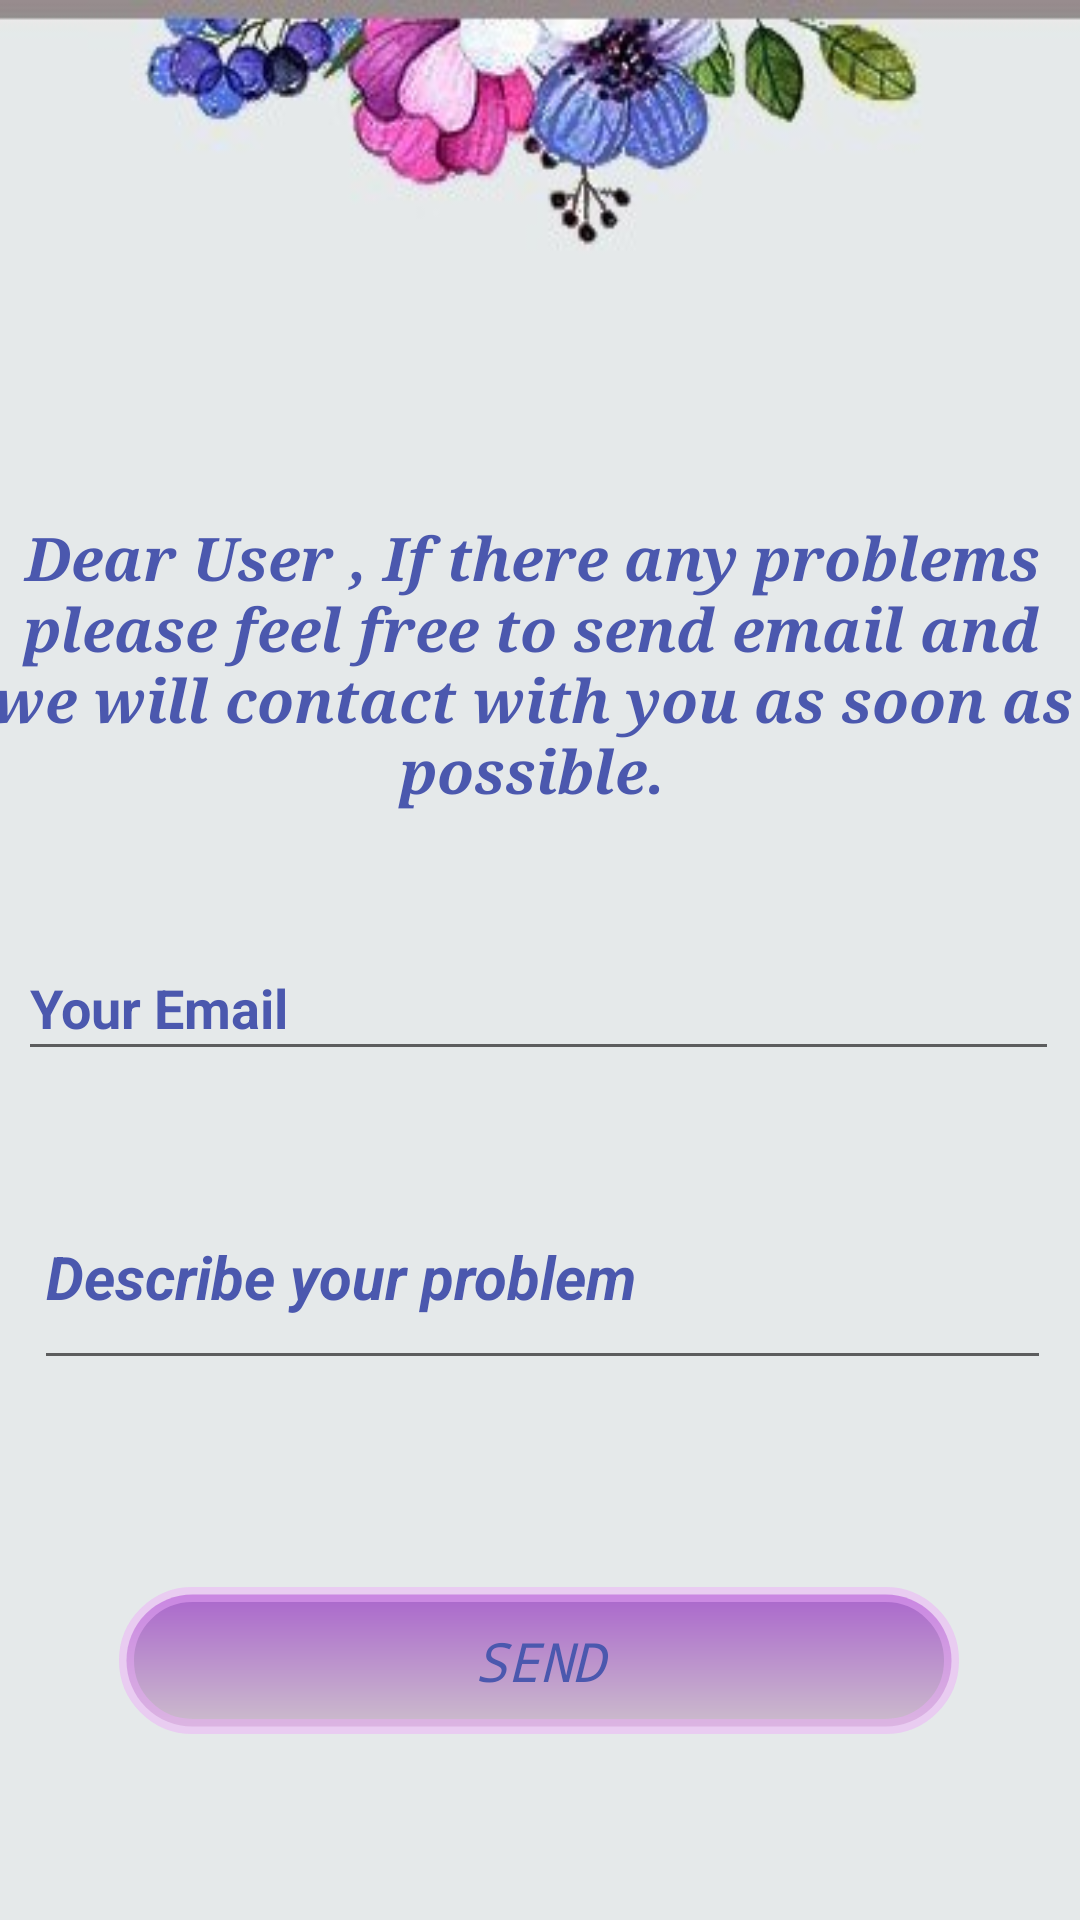

The Android layout XML behind this screen, and the referenced resources:
<!-- AndroidManifest.xml: application theme AppTheme -->
<!-- res/layout/activity_help__support.xml -->
<?xml version="1.0" encoding="utf-8"?>
<androidx.constraintlayout.widget.ConstraintLayout xmlns:android="http://schemas.android.com/apk/res/android"
    xmlns:app="http://schemas.android.com/apk/res-auto"
    xmlns:tools="http://schemas.android.com/tools"
    android:layout_width="match_parent"
    android:layout_height="match_parent"
    android:background="@drawable/application"
    tools:context=".act.Help_Support">

    <TextView
        android:id="@+id/helptxt"
        android:layout_width="361dp"
        android:layout_height="123dp"
        android:layout_marginStart="8dp"
        android:layout_marginLeft="8dp"
        android:layout_marginTop="160dp"
        android:layout_marginEnd="8dp"
        android:layout_marginRight="8dp"
        android:gravity="center"
        android:text="@string/Dear_user"
        android:textColor="@color/colorPrimary"
        android:textSize="20sp"
        android:textStyle="bold|italic"
        android:typeface="serif"
        app:layout_constraintEnd_toEndOf="parent"
        app:layout_constraintHorizontal_bias="0.68"
        app:layout_constraintStart_toStartOf="parent"
        app:layout_constraintTop_toTopOf="parent" />

    <EditText
        android:id="@+id/emailhelp"
        android:layout_width="347dp"
        android:layout_height="45dp"
        android:layout_marginStart="8dp"
        android:layout_marginLeft="8dp"
        android:layout_marginTop="312dp"
        android:layout_marginEnd="8dp"
        android:layout_marginRight="8dp"
        android:ems="10"
        android:hint="@string/your_email"
        android:inputType="textEmailAddress"
        android:textColor="@color/colorPrimary"
        android:textColorHint="@color/colorPrimary"
        android:textColorLink="@color/colorPrimary"
        android:textStyle="bold"
        app:layout_constraintEnd_toEndOf="parent"
        app:layout_constraintHorizontal_bias="0.77"
        app:layout_constraintStart_toStartOf="parent"
        app:layout_constraintTop_toTopOf="parent" />

    <Button
        android:id="@+id/helpbtn"
        android:layout_width="280dp"
        android:layout_height="49dp"
        android:layout_marginStart="8dp"
        android:layout_marginLeft="8dp"
        android:layout_marginTop="8dp"
        android:layout_marginEnd="8dp"
        android:layout_marginRight="8dp"
        android:layout_marginBottom="8dp"
        android:background="@drawable/orgbtn"
        android:text="@string/send"
        android:textAllCaps="true"
        android:textColor="@color/colorPrimary"
        android:textColorLink="@color/colorPrimary"
        android:textSize="18sp"
        android:textStyle="italic"
        android:typeface="monospace"
        app:layout_constraintBottom_toBottomOf="parent"
        app:layout_constraintEnd_toEndOf="parent"
        app:layout_constraintHorizontal_bias="0.495"
        app:layout_constraintStart_toStartOf="parent"
        app:layout_constraintTop_toBottomOf="@+id/emailhelp"
        app:layout_constraintVertical_bias="0.752" />

    <EditText
        android:id="@+id/helpproblem"
        android:layout_width="339dp"
        android:layout_height="72dp"
        android:layout_marginStart="8dp"
        android:layout_marginLeft="8dp"
        android:layout_marginEnd="8dp"
        android:layout_marginRight="8dp"
        android:layout_marginBottom="180dp"
        android:autofillHints=""
        android:ems="10"
        android:hint="@string/describe"
        android:inputType="text"
        android:textColor="@color/colorPrimary"
        android:textColorHint="@color/colorPrimary"
        android:textColorLink="@color/colorPrimary"
        android:textSize="20sp"
        android:textStyle="bold|italic"
        app:layout_constraintBottom_toBottomOf="parent"
        app:layout_constraintEnd_toEndOf="parent"
        app:layout_constraintHorizontal_bias="0.66"
        app:layout_constraintStart_toStartOf="parent" />
</androidx.constraintlayout.widget.ConstraintLayout>
<!-- resources referenced by this layout -->
<resources>
  <color name="colorPrimary">#4B58AE</color>
  <!-- drawable application: jpg bitmap (drawable, 39185 bytes) -->
  <!-- drawable orgbtn (drawable) -->
  <?xml version="1.0" encoding="utf-8"?>
  <shape xmlns:android="http://schemas.android.com/apk/res/android"
  
      android:shape="rectangle">
  
  <gradient
  
  android:startColor="@color/colorPrimaryDark"
  android:endColor="@android:color/holo_purple"
  android:angle="90">
  </gradient>
  
  <corners android:bottomLeftRadius="50dp"
      android:bottomRightRadius="50dp"
      android:topLeftRadius="50dp"
      android:topRightRadius="50dp"/>
  
  
  <padding android:bottom="5dp"
  android:left="5dp"
  android:right="5dp"
  android:top="5dp">
  
  </padding>
  
  <stroke
  android:color="#79ECACF8"
  android:width="5dp"/>
  
  
  
      >
  
  </shape>
  <string name="Dear_user">Dear User , If there any problems please feel free to send email and we will contact with you as soon as possible.</string>
  <string name="describe">Describe your problem</string>
  <string name="send">Send</string>
  <string name="your_email">Your Email</string>
  <style name="AppTheme" parent="Base.Theme.AppCompat.Light.DarkActionBar">
          <item name="colorPrimary">@color/colorPrimary</item>
          <item name="colorPrimaryDark">@color/colorPrimaryDark</item>
          <item name="colorAccent">@color/colorAccent</item>
      </style>
  <color name="colorPrimaryDark">#CCBDCC</color>
  <color name="colorAccent">#009688</color>
</resources>
